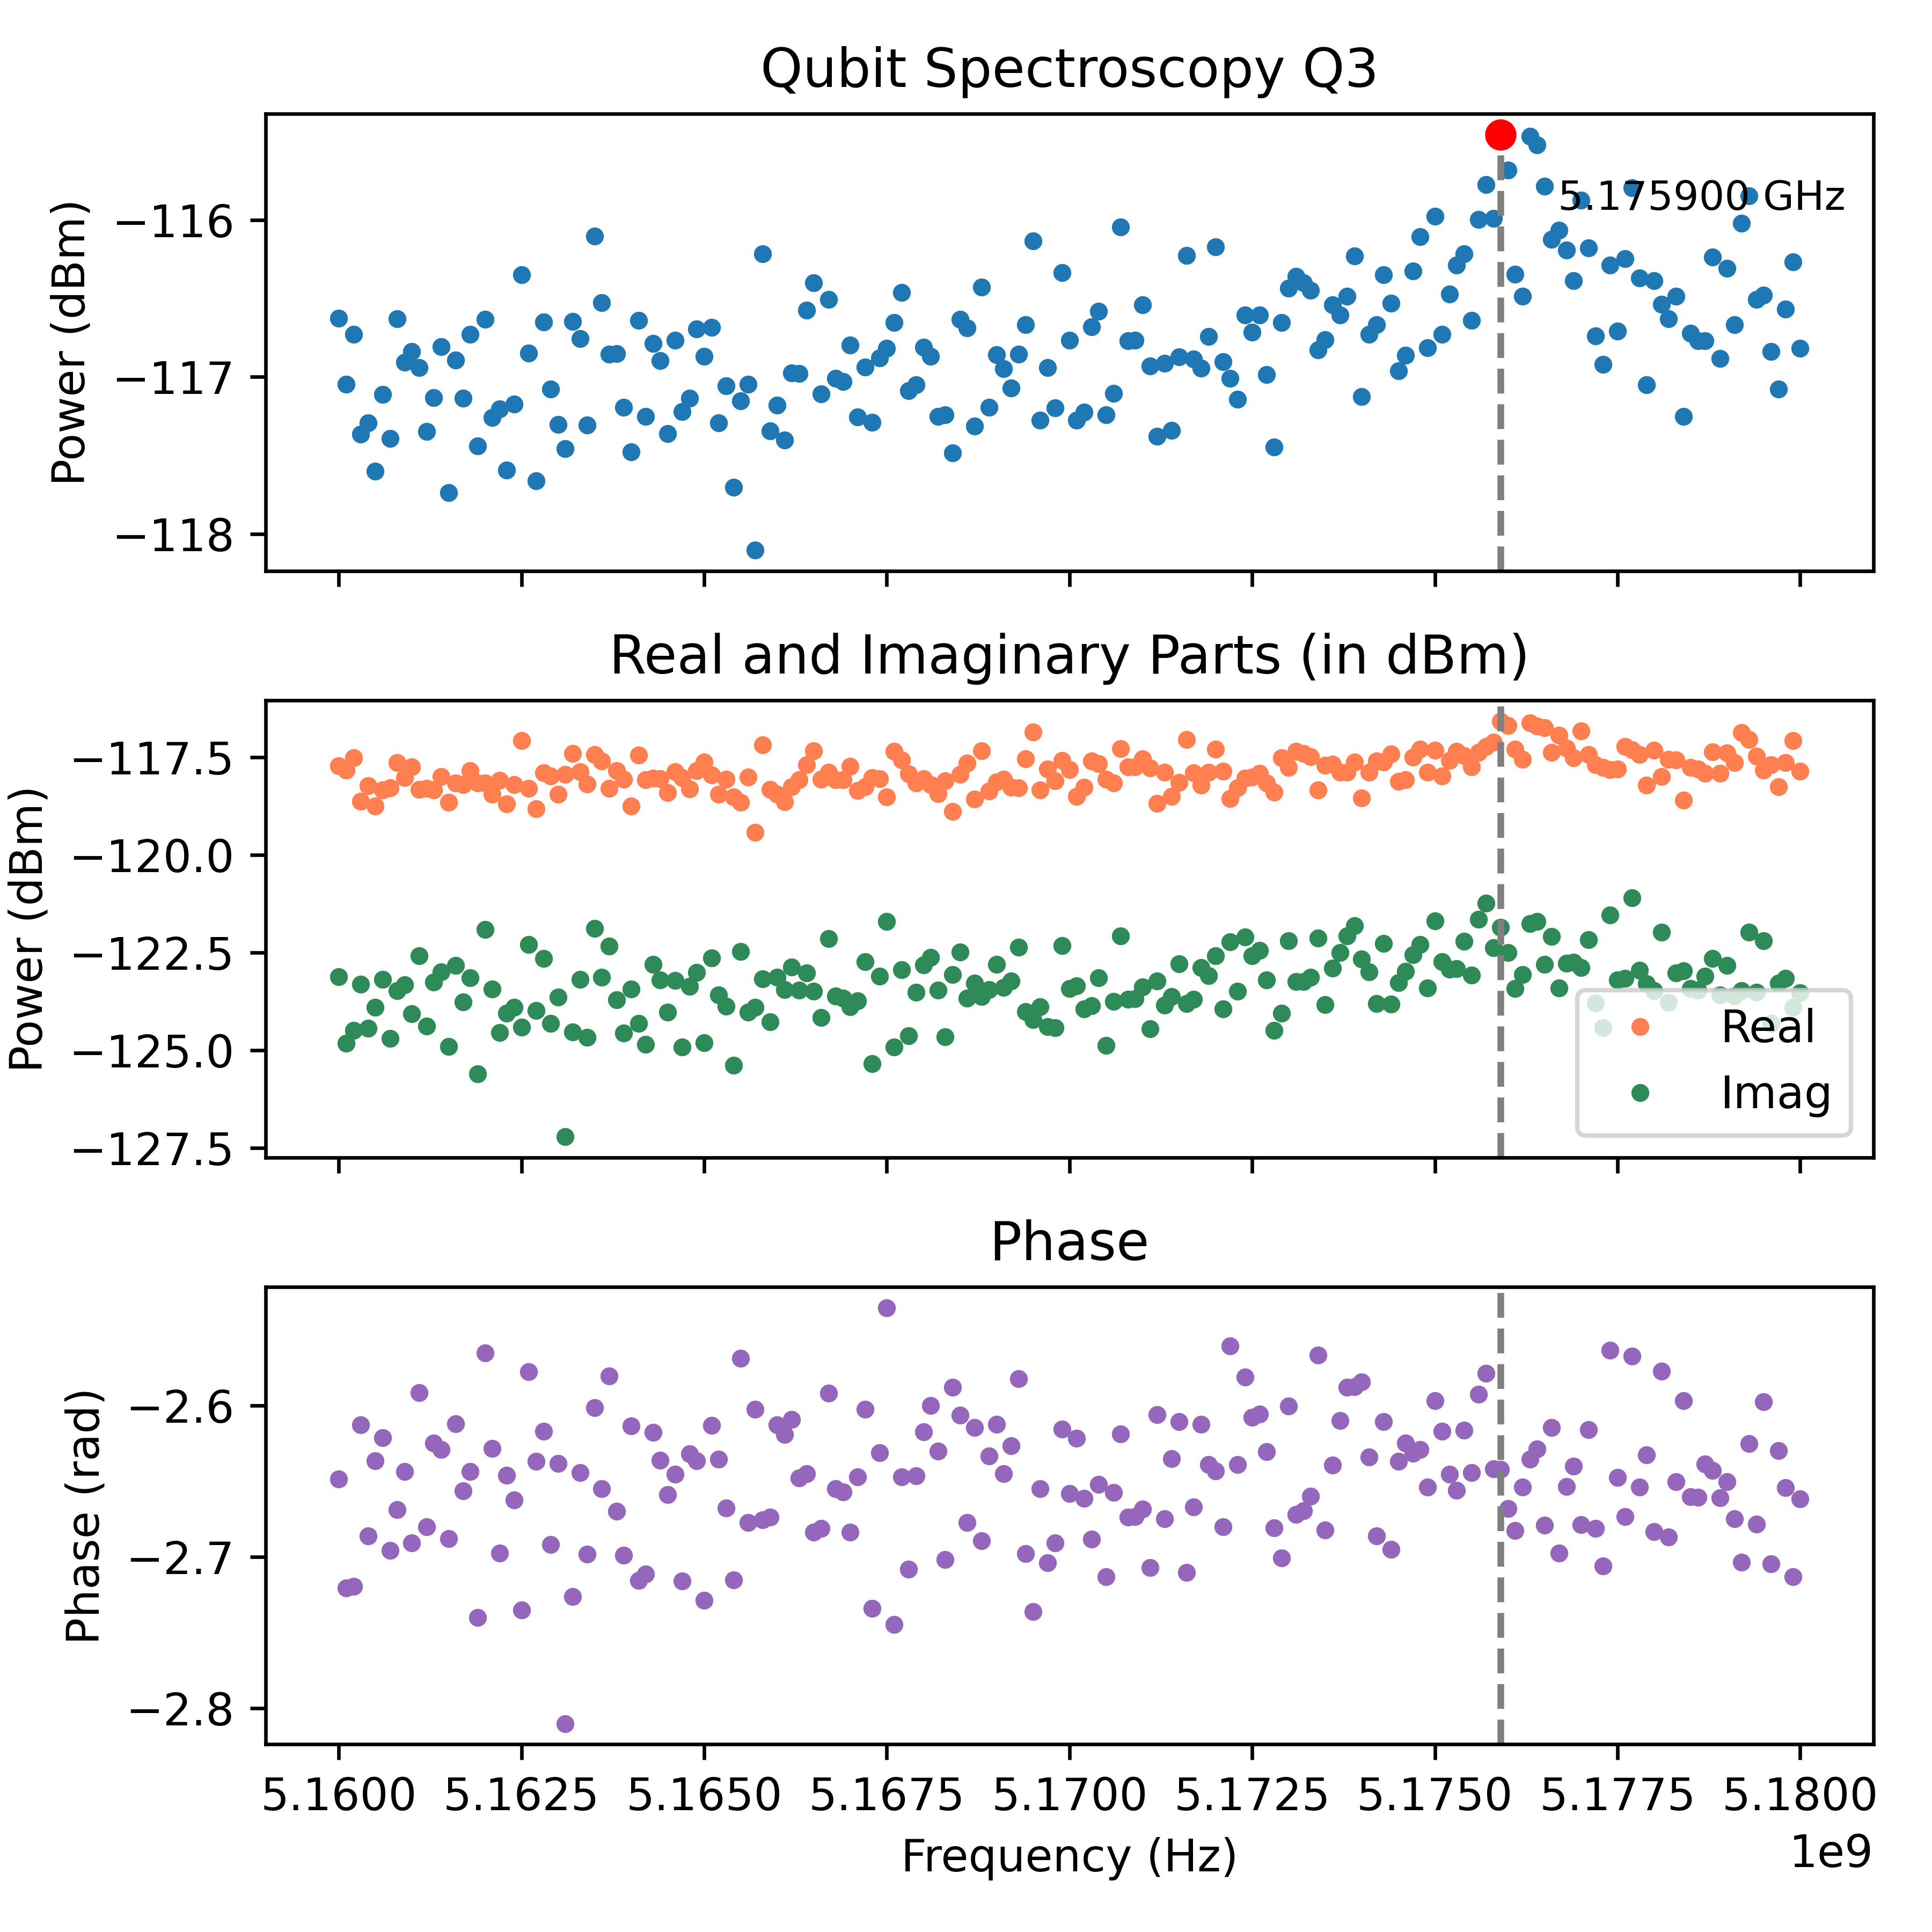

Data behind this chart, as committed beside it:
Frequency_Hz, Amplitude_dBm, Real_dBm, Imag_dBm, Phase_rad
5160000000, -116.6, -117.7, -123.1, -2.649
5160100000, -117, -117.8, -124.8, -2.721
5160200000, -116.7, -117.5, -124.5, -2.72
5160300000, -117.4, -118.6, -123.3, -2.613
5160400000, -117.3, -118.2, -124.4, -2.686
5160500000, -117.6, -118.8, -123.9, -2.637
5160600000, -117.1, -118.3, -123.2, -2.621
5160700000, -117.4, -118.3, -124.7, -2.696
5160800000, -116.6, -117.6, -123.5, -2.669
5160900000, -116.9, -118, -123.3, -2.644
5161000000, -116.8, -117.8, -124.1, -2.691
5161100000, -116.9, -118.3, -122.6, -2.592
5161200000, -117.3, -118.3, -124.4, -2.68
5161300000, -117.1, -118.3, -123.3, -2.625
5161400000, -116.8, -118, -123, -2.629
5161500000, -117.7, -118.7, -124.9, -2.688
5161600000, -116.9, -118.2, -122.8, -2.612
5161700000, -117.1, -118.2, -123.8, -2.656
5161800000, -116.7, -117.9, -123.1, -2.644
5161900000, -117.4, -118.2, -125.6, -2.74
5162000000, -116.6, -118.2, -121.9, -2.565
5162100000, -117.3, -118.5, -123.4, -2.629
5162200000, -117.2, -118.1, -124.5, -2.698
5162300000, -117.6, -118.7, -124.1, -2.646
5162400000, -117.2, -118.2, -123.9, -2.663
5162500000, -116.4, -117.1, -124.4, -2.735
5162600000, -116.8, -118.3, -122.3, -2.578
5162700000, -117.7, -118.8, -124, -2.637
5162800000, -116.6, -117.9, -122.7, -2.617
5162900000, -117.1, -118, -124.3, -2.692
5163000000, -117.3, -118.5, -123.6, -2.638
5163100000, -117.5, -117.9, -127.2, -2.81
5163200000, -116.6, -117.4, -124.5, -2.727
5163300000, -116.8, -117.9, -123.2, -2.644
5163400000, -117.3, -118.2, -124.7, -2.698
5163500000, -116.1, -117.4, -121.9, -2.601
5163600000, -116.5, -117.6, -123.1, -2.655
5163700000, -116.9, -118.3, -122.3, -2.581
5163800000, -116.9, -117.9, -123.7, -2.67
5163900000, -117.2, -118.1, -124.6, -2.699
5164000000, -117.5, -118.8, -123.4, -2.614
5164100000, -116.6, -117.5, -124.3, -2.716
5164200000, -117.3, -118.1, -124.9, -2.712
5164300000, -116.8, -118, -122.8, -2.618
5164400000, -116.9, -118.1, -123.2, -2.636
5164500000, -117.4, -118.4, -124, -2.659
5164600000, -116.8, -117.9, -123.2, -2.646
5164700000, -117.2, -118, -124.9, -2.716
5164800000, -117.1, -118.3, -123.4, -2.632
5164900000, -116.7, -117.9, -123, -2.637
5165000000, -116.9, -117.6, -124.8, -2.729
5165100000, -116.7, -118, -122.6, -2.613
5165200000, -117.3, -118.5, -123.6, -2.636
5165300000, -117.1, -118.1, -123.9, -2.668
5165400000, -117.7, -118.5, -125.4, -2.716
5165500000, -117.2, -118.7, -122.5, -2.569
5165600000, -117, -118, -124, -2.677
5165700000, -118.1, -119.4, -123.9, -2.603
5165800000, -116.2, -117.2, -123.2, -2.676
5165900000, -117.3, -118.3, -124.3, -2.674
... 141 more rows
